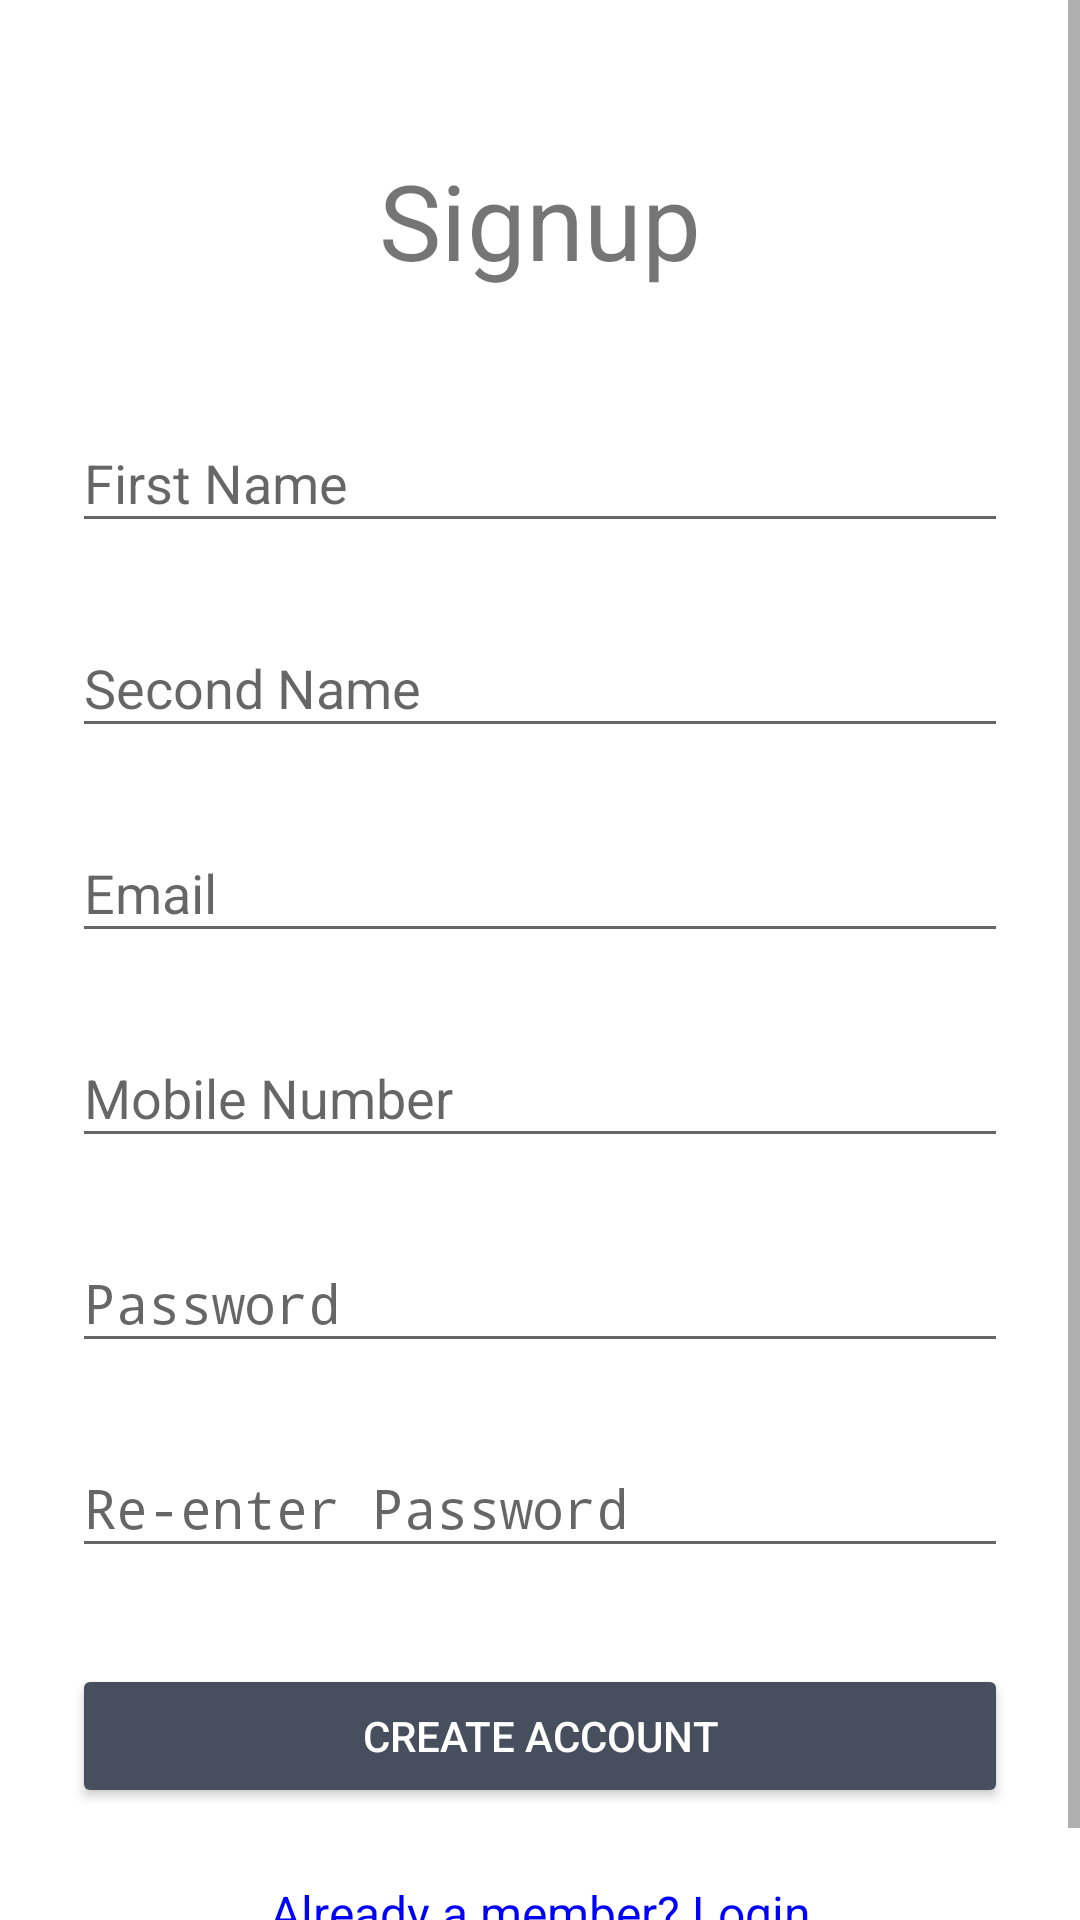

This screen was rendered from an Android layout file. Write that file and the resources it references.
<!-- AndroidManifest.xml: activity theme AppTheme.NoActionBar -->
<!-- res/layout/activity_signup.xml -->
<?xml version="1.0" encoding="utf-8"?>
<ScrollView xmlns:android="http://schemas.android.com/apk/res/android"
    android:layout_width="match_parent"
    android:layout_height="match_parent"
    android:background="@color/white"
    android:fitsSystemWindows="true"
    android:layoutDirection="ltr">

    <LinearLayout
        android:layout_width="match_parent"
        android:layout_height="wrap_content"
        android:orientation="vertical"
        android:paddingEnd="24dp"
        android:paddingStart="24dp"
        android:paddingTop="50dp">


        <TextView
            android:layout_width="match_parent"
            android:layout_height="wrap_content"
            android:layout_gravity="center_horizontal"
            android:layout_marginBottom="24dp"
            android:contentDescription="@string/dummy"
            android:gravity="center_horizontal"
            android:text="@string/signup_"
            android:textSize="35sp" />

        
        <android.support.design.widget.TextInputLayout
            android:layout_width="match_parent"
            android:layout_height="wrap_content"
            android:layout_marginBottom="8dp"
            android:layout_marginTop="8dp"
            android:contentDescription="@string/dummy">

            <EditText
                android:id="@+id/input_name"
                android:layout_width="match_parent"
                android:layout_height="wrap_content"
                android:hint="@string/first_name"
                android:inputType="textPersonName" />
        </android.support.design.widget.TextInputLayout>

        
        <android.support.design.widget.TextInputLayout
            android:layout_width="match_parent"
            android:layout_height="wrap_content"
            android:layout_marginBottom="8dp"
            android:layout_marginTop="8dp">

            <EditText
                android:id="@+id/second_name"
                android:layout_width="match_parent"
                android:layout_height="wrap_content"
                android:hint="@string/second_name"
                android:inputType="textPersonName" />
        </android.support.design.widget.TextInputLayout>


        
        <android.support.design.widget.TextInputLayout
            android:layout_width="match_parent"
            android:layout_height="wrap_content"
            android:layout_marginBottom="8dp"
            android:layout_marginTop="8dp">

            <EditText
                android:id="@+id/input_email"
                android:layout_width="match_parent"
                android:layout_height="wrap_content"
                android:hint="@string/email"
                android:inputType="textEmailAddress" />
        </android.support.design.widget.TextInputLayout>


        
        <android.support.design.widget.TextInputLayout
            android:layout_width="match_parent"
            android:layout_height="wrap_content"
            android:layout_marginBottom="8dp"
            android:layout_marginTop="8dp">

            <EditText
                android:id="@+id/input_mobile"
                android:layout_width="match_parent"
                android:layout_height="wrap_content"
                android:hint="@string/mobile_number"
                android:inputType="number" />
        </android.support.design.widget.TextInputLayout>

        
        <android.support.design.widget.TextInputLayout
            android:layout_width="match_parent"
            android:layout_height="wrap_content"
            android:layout_marginBottom="8dp"
            android:layout_marginTop="8dp">

            <EditText
                android:id="@+id/input_password"
                android:layout_width="match_parent"
                android:layout_height="wrap_content"
                android:hint="@string/password"
                android:inputType="textPassword" />
        </android.support.design.widget.TextInputLayout>

        
        <android.support.design.widget.TextInputLayout
            android:layout_width="match_parent"
            android:layout_height="wrap_content"
            android:layout_marginBottom="8dp"
            android:layout_marginTop="8dp">

            <EditText
                android:id="@+id/input_reEnterPassword"
                android:layout_width="match_parent"
                android:layout_height="wrap_content"
                android:hint="@string/re_enter_password"
                android:inputType="textPassword" />
        </android.support.design.widget.TextInputLayout>

        
        <android.support.v7.widget.AppCompatButton
            android:id="@+id/btn_signup"
            android:layout_width="match_parent"
            android:layout_height="wrap_content"
            android:layout_marginBottom="24dp"
            android:layout_marginTop="24dp"
            android:contentDescription="@string/dummy"
            android:padding="12dp"
            android:text="@string/create_account"
            android:textColor="@color/white" />

        <TextView
            android:id="@+id/link_login"
            android:layout_width="match_parent"
            android:layout_height="wrap_content"
            android:layout_marginBottom="24dp"
            android:contentDescription="@string/dummy"
            android:gravity="center"
            android:linksClickable="true"
            android:text="@string/already_a_member_login"
            android:textColor="@color/gv5h5g"
            android:textSize="16sp" />

    </LinearLayout>
</ScrollView>
<!-- resources referenced by this layout -->
<resources>
  <color name="gv5h5g">#0000ff</color>
  <color name="white">#FFFFFF</color>
  <string name="already_a_member_login">Already a member? Login</string>
  <string name="create_account">Create Account</string>
  <string name="dummy">DUMMY</string>
  <string name="email">Email</string>
  <string name="first_name">First Name</string>
  <string name="mobile_number">Mobile Number</string>
  <string name="password">Password</string>
  <string name="re_enter_password">Re-enter Password</string>
  <string name="second_name">Second Name</string>
  <string name="signup_">Signup</string>
  <style name="AppTheme.NoActionBar">
          <item name="windowActionBar">false</item>
          <item name="windowNoTitle">true</item>
      </style>
</resources>
